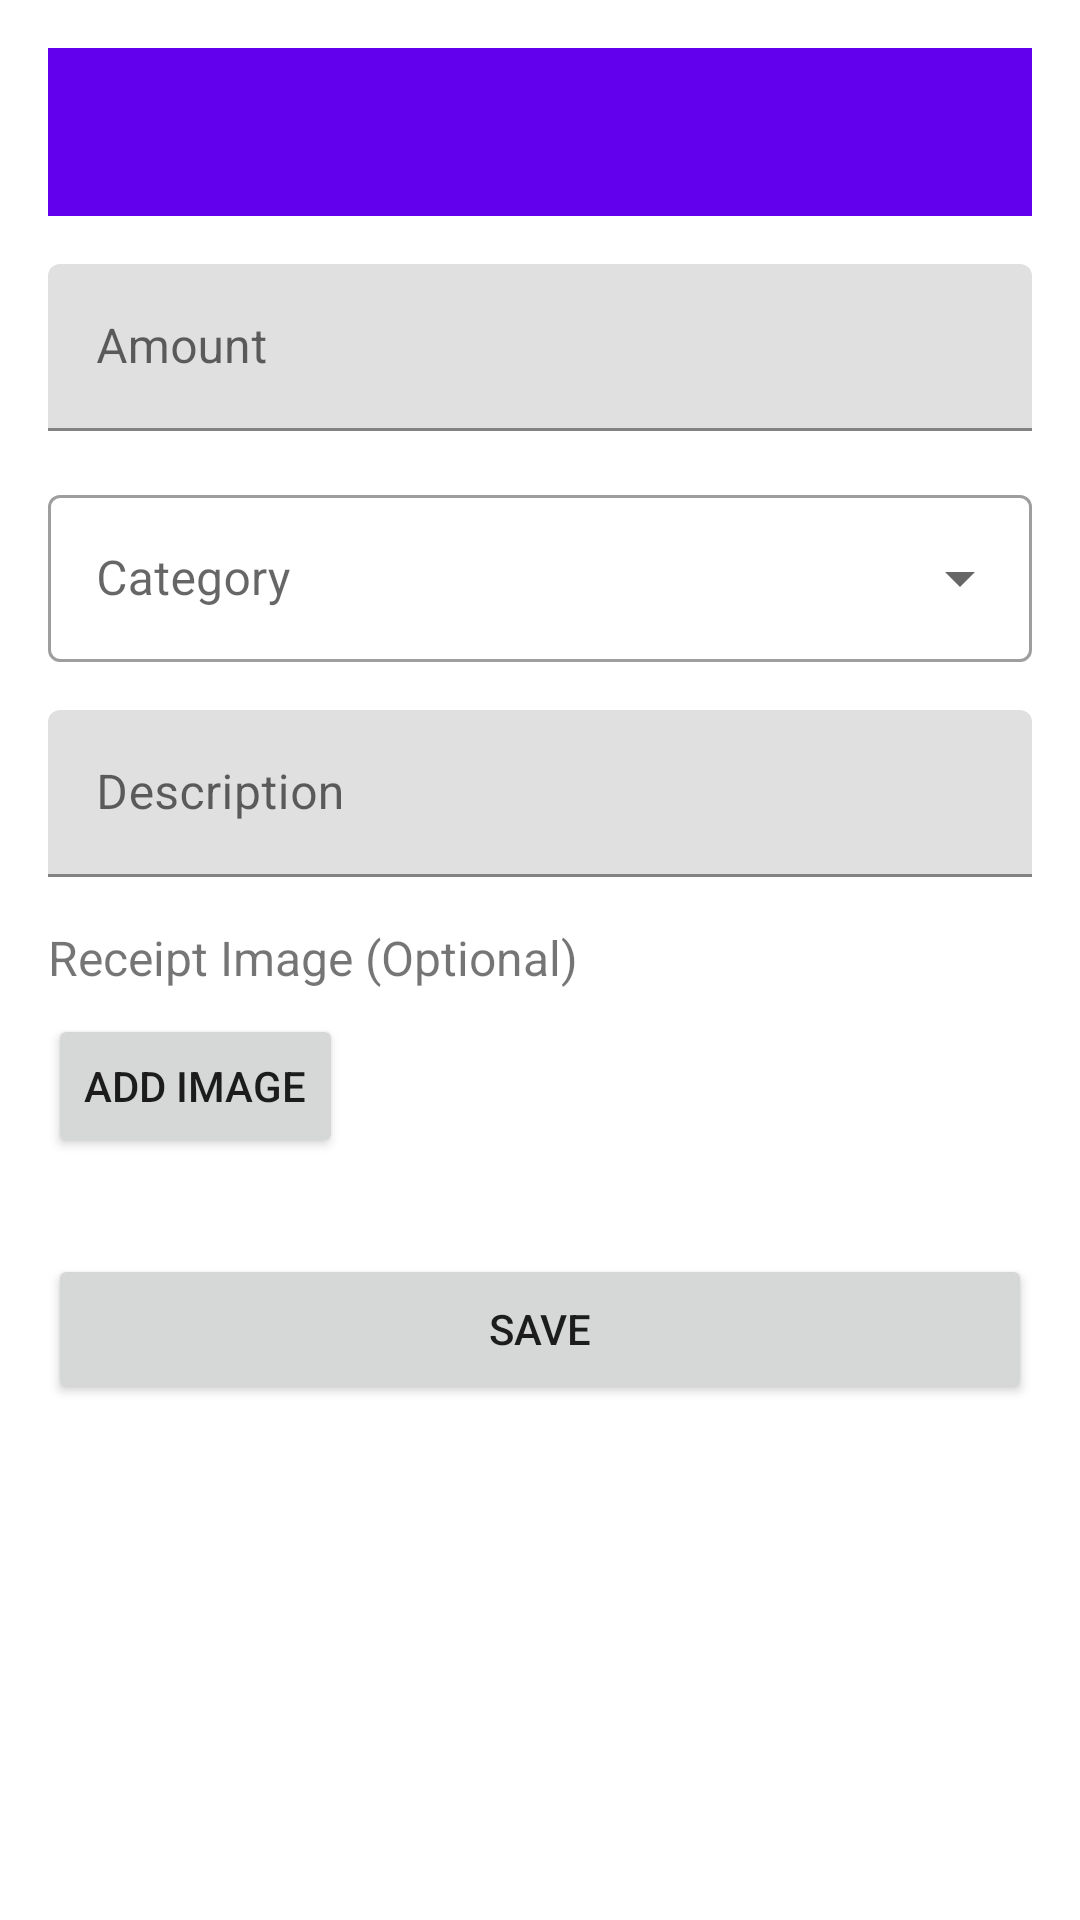

Produce the Android XML layout that renders to this screen, including the resource entries it uses.
<!-- AndroidManifest.xml: activity theme Theme.PROG7313_PART3.NoActionBar -->
<!-- res/layout/activity_add_expense.xml -->
<?xml version="1.0" encoding="utf-8"?>
<ScrollView xmlns:android="http://schemas.android.com/apk/res/android"
    xmlns:app="http://schemas.android.com/apk/res-auto"
    xmlns:tools="http://schemas.android.com/tools"
    android:layout_width="match_parent"
    android:layout_height="match_parent"
    android:fillViewport="true">


    <androidx.constraintlayout.widget.ConstraintLayout
        android:layout_width="match_parent"
        android:layout_height="wrap_content"
        android:padding="16dp">

        <androidx.appcompat.widget.Toolbar
            android:id="@+id/toolbar"
            android:layout_width="match_parent"
            android:layout_height="?attr/actionBarSize"
            android:background="?attr/colorPrimary"
            app:layout_constraintEnd_toEndOf="parent"
            app:layout_constraintStart_toStartOf="parent"
            app:layout_constraintTop_toTopOf="parent"
            app:popupTheme="@style/Theme.PROG7313_PART3.PopupOverlay" />

        <com.google.android.material.textfield.TextInputLayout
            android:id="@+id/layoutAmount"
            android:layout_width="match_parent"
            android:layout_height="wrap_content"
            android:layout_marginTop="16dp"
            android:hint="Amount"
            app:layout_constraintEnd_toEndOf="parent"
            app:layout_constraintStart_toStartOf="parent"
            app:layout_constraintTop_toBottomOf="@+id/toolbar">

            <com.google.android.material.textfield.TextInputEditText
                android:id="@+id/editTextAmount"
                android:layout_width="match_parent"
                android:layout_height="wrap_content"
                android:inputType="numberDecimal" />
        </com.google.android.material.textfield.TextInputLayout>

        <com.google.android.material.textfield.TextInputLayout
            android:id="@+id/layoutCategory"
            android:layout_width="match_parent"
            android:layout_height="wrap_content"
            android:layout_marginTop="16dp"
            android:hint="Category"
            style="@style/Widget.MaterialComponents.TextInputLayout.OutlinedBox.ExposedDropdownMenu"
            app:layout_constraintEnd_toEndOf="parent"
            app:layout_constraintStart_toStartOf="parent"
            app:layout_constraintTop_toBottomOf="@+id/layoutAmount">

            <AutoCompleteTextView
                android:id="@+id/dropdownCategory"
                android:layout_width="match_parent"
                android:layout_height="wrap_content"
                android:inputType="none" />
        </com.google.android.material.textfield.TextInputLayout>

        
        <com.google.android.material.textfield.TextInputLayout
            android:id="@+id/layoutCustomCategory"
            android:layout_width="match_parent"
            android:layout_height="wrap_content"
            android:layout_marginTop="16dp"
            android:hint="Enter Custom Category"
            android:visibility="gone"
            app:layout_constraintEnd_toEndOf="parent"
            app:layout_constraintStart_toStartOf="parent"
            app:layout_constraintTop_toBottomOf="@+id/layoutCategory">

            <com.google.android.material.textfield.TextInputEditText
                android:id="@+id/editTextCustomCategory"
                android:layout_width="match_parent"
                android:layout_height="wrap_content"
                android:inputType="textCapSentences" />
        </com.google.android.material.textfield.TextInputLayout>

        <com.google.android.material.textfield.TextInputLayout
            android:id="@+id/layoutDescription"
            android:layout_width="match_parent"
            android:layout_height="wrap_content"
            android:layout_marginTop="16dp"
            android:hint="Description"
            app:layout_constraintEnd_toEndOf="parent"
            app:layout_constraintStart_toStartOf="parent"
            app:layout_constraintTop_toBottomOf="@+id/layoutCustomCategory">

            <com.google.android.material.textfield.TextInputEditText
                android:id="@+id/editTextDescription"
                android:layout_width="match_parent"
                android:layout_height="wrap_content"
                android:inputType="textCapSentences" />

        </com.google.android.material.textfield.TextInputLayout>

        <LinearLayout
            android:id="@+id/layoutImageUpload"
            android:layout_width="match_parent"
            android:layout_height="wrap_content"
            android:layout_marginTop="16dp"
            android:orientation="vertical"
            app:layout_constraintEnd_toEndOf="parent"
            app:layout_constraintStart_toStartOf="parent"
            app:layout_constraintTop_toBottomOf="@+id/layoutDescription">

            <TextView
                android:layout_width="match_parent"
                android:layout_height="wrap_content"
                android:text="Receipt Image (Optional)"
                android:textSize="16sp"
                android:layout_marginBottom="8dp" />

            <LinearLayout
                android:layout_width="match_parent"
                android:layout_height="wrap_content"
                android:orientation="horizontal">

                <ImageView
                    android:id="@+id/imagePreview"
                    android:layout_width="100dp"
                    android:layout_height="100dp"
                    android:background="@drawable/placeholder_graph"
                    android:scaleType="centerCrop"
                    android:visibility="gone" />

                <Button
                    android:id="@+id/btnAddImage"
                    android:layout_width="wrap_content"
                    android:layout_height="wrap_content"
                    android:text="Add Image" />

                <Button
                    android:id="@+id/btnRemoveImage"
                    android:layout_width="wrap_content"
                    android:layout_height="wrap_content"
                    android:text="Remove"
                    android:visibility="gone"
                    android:layout_marginStart="8dp" />
            </LinearLayout>
        </LinearLayout>

        
        <Button
            android:id="@+id/btnSaveExpense"
            android:layout_width="0dp"
            android:layout_height="50dp"
            android:layout_marginTop="32dp"
            android:text="Save"
            app:layout_constraintEnd_toEndOf="parent"
            app:layout_constraintStart_toStartOf="parent"
            app:layout_constraintTop_toBottomOf="@+id/layoutImageUpload" />

    </androidx.constraintlayout.widget.ConstraintLayout>
</ScrollView>
<!-- resources referenced by this layout -->
<resources>
  <!-- drawable placeholder_graph (drawable) -->
  <?xml version="1.0" encoding="utf-8"?>
  <shape xmlns:android="http://schemas.android.com/apk/res/android"
      android:shape="rectangle">
      <solid android:color="#E0E0E0" />
      <stroke
          android:width="1dp"
          android:color="#BDBDBD" />
      <padding
          android:left="10dp"
          android:top="10dp"
          android:right="10dp"
          android:bottom="10dp" />
  </shape>
  <style name="Theme.PROG7313_PART3.PopupOverlay" parent="ThemeOverlay.AppCompat.Light" />
  <style name="Theme.PROG7313_PART3.NoActionBar">
          <item name="windowActionBar">false</item>
          <item name="windowNoTitle">true</item>
      </style>
</resources>
